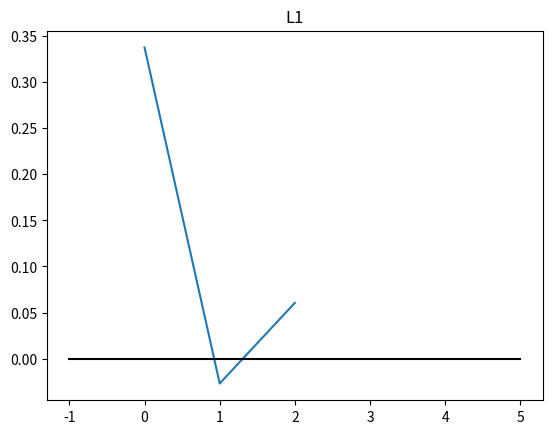
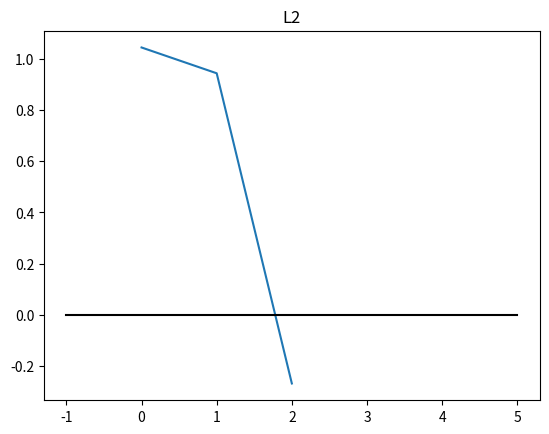
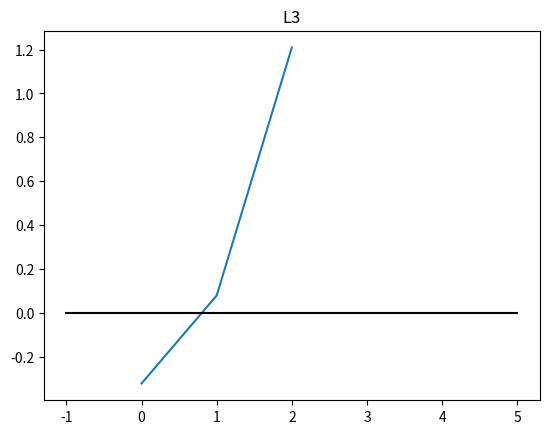
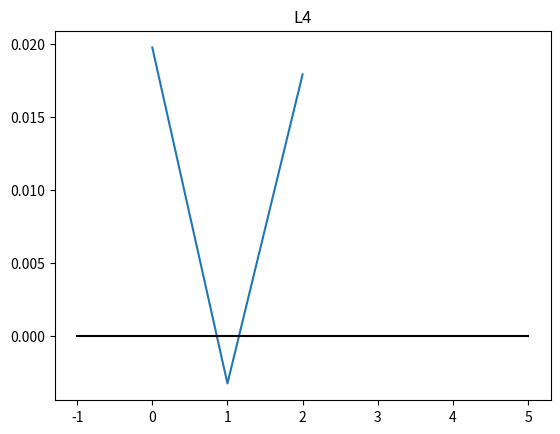

Source code (Python) for these figures, in order:
# -*- coding: utf-8 -*-
"""
Created on Tue Apr  6 13:14:33 2021

[redacted]
"""
import numpy as np
import matplotlib.pyplot as plt
    
def lagrange_fund(k,x,z):
   x0=x[0]
   xk=x[k]
   if k !=0:
      lk=(z-x0)/(xk-x0)
   else:
       lk=1
   for i in range(1,len(x)):
       if i==k:
           lk=lk
       else:    
           lk=lk*(z-x[i])/(xk-x[i])
   return lk
    
def lagrange_fundamental(k,x,z):
     n=np.zeros(len(z))
     for j in range(len(z)):
         n[j]=lagrange_fund(k, x, z[j])
     return n


x = np.array([-1., 0, 2, 3, 5])
k = 2
z = np.array([1.3, 2.1, 3.2])
yz = lagrange_fundamental(k,x,z)
print(yz)
print()
print(np.eye(len(x)))
y = np.array([ 1., 3, 4, 3, 1])
xp = np.linspace(min(x),max(x))
p  = np.polyfit(x,y,len(x)-1)




plt.figure()
plt.plot(lagrange_fundamental(1, x, z))
plt.plot(x,0*x,'k')
plt.title('L1')
plt.show()

plt.figure()
plt.plot(lagrange_fundamental(2, x, z))
plt.plot(x,0*x,'k')
plt.title('L2')
plt.show()

plt.figure()
plt.plot(lagrange_fundamental(3, x, z))
plt.plot(x,0*x,'k')
plt.title('L3')
plt.show()

plt.figure()
plt.plot(lagrange_fundamental(4, x, z))
plt.plot(x,0*x,'k')
plt.title('L4')
plt.show()